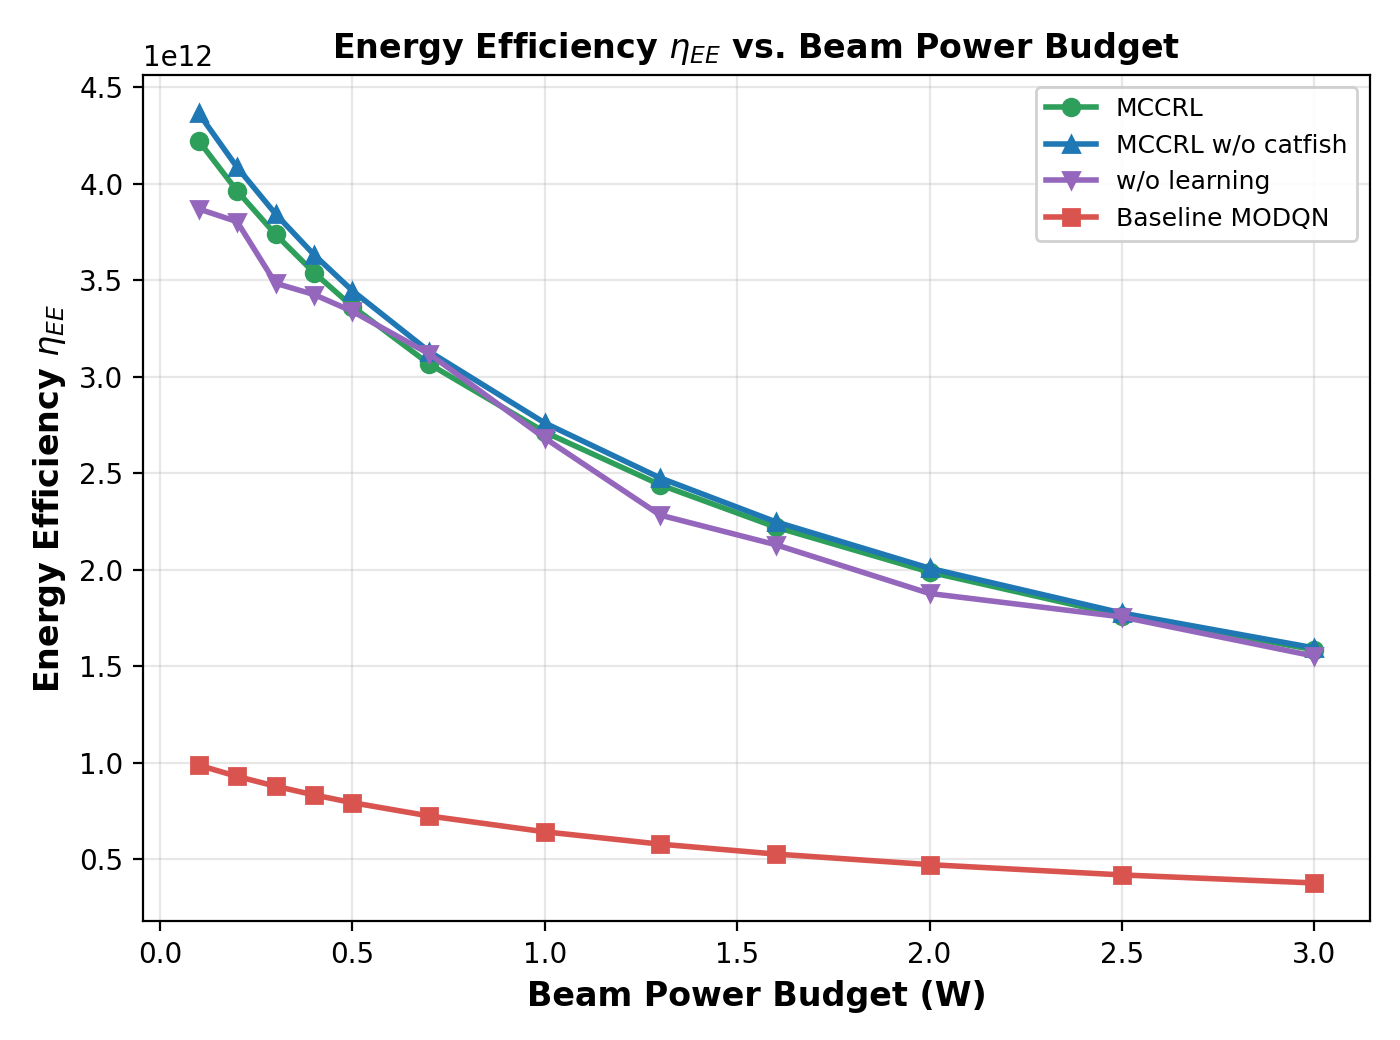

Values plotted in this chart, from the file beside it:
p_base_w, A2_MCCRL_ee_mean, A1_Auction_Only_ee_mean, AF_ee_mean, B0_MODQN_ee_mean
0.1, 4224139882990, 4366886295371, 3870359485162, 986029871060
0.2, 3964127962954, 4086654389686, 3804377368331, 927982481181
0.3, 3738414492280, 3844650193371, 3484893781057, 877015903748
0.4, 3540152644606, 3633061918455, 3426480842154, 831867192973
0.5, 3364303540826, 3446164409786, 3339204969114, 791561919683
0.7, 3065427446488, 3130165904861, 3117980812964, 722578500081
1.0, 2713159742781, 2760357538601, 2681570497085, 640641192156
1.3, 2439818047276, 2475332713613, 2282680527459, 576699397720
1.6, 2220727216981, 2248065954892, 2129491710621, 525274114213
2.0, 1987577749029, 2007352364386, 1876501884119, 470419093599
2.5, 1761455479049, 1774989499141, 1754848585106, 417122290941
3.0, 1584820707990, 1594214949355, 1551635218185, 375442947464
